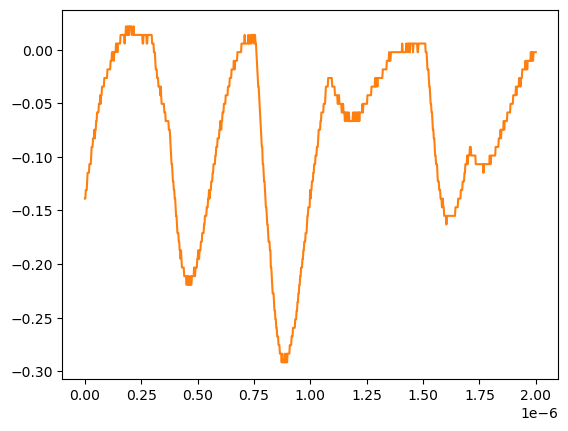

The table this chart was drawn from, first rows:
# KEYSIGHT TECHNOLOGIES, MSO-X 3024T, MY58262555, 07.30.2019051434
# time, 1
# 2024-07-24 15:49:05.364903
0.000000000000000000e+00, -1.389950000000000074e-01
2.002002002002001797e-09, -1.389950000000000074e-01
4.004004004004003593e-09, -1.309549999999999881e-01
6.006006006006005804e-09, -1.309549999999999881e-01
8.008008008008007187e-09, -1.309549999999999881e-01
1.001001001001000857e-08, -1.229149999999999965e-01
1.201201201201201161e-08, -1.148740000000000039e-01
1.401401401401401299e-08, -1.148740000000000039e-01
1.601601601601601437e-08, -1.148740000000000039e-01
1.801801801801801741e-08, -1.148740000000000039e-01
2.002002002002001714e-08, -1.068339999999999984e-01
2.202202202202202018e-08, -1.068339999999999984e-01
2.402402402402402322e-08, -1.068339999999999984e-01
2.602602602602602294e-08, -1.068339999999999984e-01
2.802802802802802598e-08, -9.879400000000000681e-02
3.003003003003002571e-08, -9.075379999999999558e-02
3.203203203203202875e-08, -9.075379999999999558e-02
3.403403403403403179e-08, -9.075379999999999558e-02
3.603603603603603482e-08, -8.271359999999999824e-02
3.803803803803803124e-08, -8.271359999999999824e-02
4.004004004004003428e-08, -8.271359999999999824e-02
4.204204204204203732e-08, -7.467340000000000089e-02
4.404404404404404036e-08, -8.271359999999999824e-02
4.604604604604604339e-08, -7.467340000000000089e-02
4.804804804804804643e-08, -7.467340000000000089e-02
5.005005005005004285e-08, -6.663320000000000354e-02
5.205205205205204589e-08, -6.663320000000000354e-02
5.405405405405404893e-08, -5.859299999999999925e-02
5.605605605605605196e-08, -5.859299999999999925e-02
5.805805805805805500e-08, -5.859299999999999925e-02
6.006006006006005142e-08, -5.859299999999999925e-02
6.206206206206205446e-08, -5.055280000000000190e-02
6.406406406406405750e-08, -5.055280000000000190e-02
6.606606606606606053e-08, -5.055280000000000190e-02
6.806806806806806357e-08, -4.251259999999999761e-02
7.007007007007006661e-08, -5.055280000000000190e-02
7.207207207207206965e-08, -4.251259999999999761e-02
7.407407407407407268e-08, -4.251259999999999761e-02
7.607607607607606249e-08, -3.447240000000000026e-02
7.807807807807806552e-08, -3.447240000000000026e-02
8.008008008008006856e-08, -3.447240000000000026e-02
8.208208208208207160e-08, -3.447240000000000026e-02
8.408408408408407464e-08, -3.447240000000000026e-02
8.608608608608607767e-08, -2.643219999999999945e-02
8.808808808808808071e-08, -2.643219999999999945e-02
9.009009009009008375e-08, -2.643219999999999945e-02
9.209209209209208679e-08, -2.643219999999999945e-02
9.409409409409408982e-08, -2.643219999999999945e-02
9.609609609609609286e-08, -2.643219999999999945e-02
9.809809809809808266e-08, -2.643219999999999945e-02
1.001001001001000857e-07, -1.839199999999999863e-02
1.021021021021020887e-07, -1.839199999999999863e-02
1.041041041041040918e-07, -1.839199999999999863e-02
1.061061061061060948e-07, -1.839199999999999863e-02
1.081081081081080979e-07, -1.839199999999999863e-02
1.101101101101101009e-07, -1.839199999999999863e-02
1.121121121121121039e-07, -1.839199999999999863e-02
1.141141141141141070e-07, -1.035179999999999954e-02
... 942 more rows
